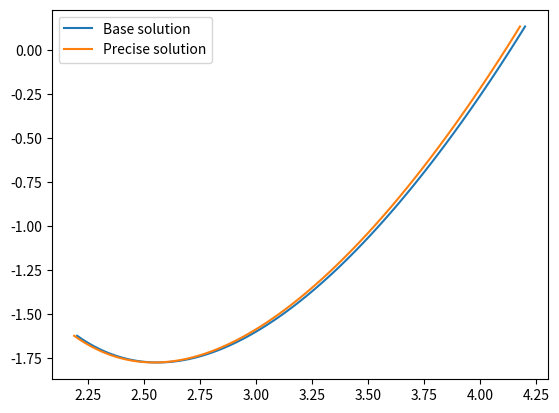

Reproduce this figure in Python.
import numpy as np
import scipy.sparse as sps
import scipy.sparse.linalg
import matplotlib.pyplot as plt

f = lambda x: -3
q = lambda x: 0.5

solutions = []
base_n = 100
for i, n in enumerate([base_n + 1, 2 * base_n + 1]):
    a, b = 2.2, 4.2
    ua, ub = 0.2, 4
    h = (a - b) / n
    
    left = np.zeros((n, n))
    right = np.zeros(n)
    x = np.linspace(a, b, n, endpoint=True)
    
    for i in range(1, n - 1):
        left[i][i] = 2 + (h ** 2) * q(x[i])
        left[i][i - 1] = -1 - (1 / 2) * h
        left[i][i + 1] = -1 + (1 / 2) * h
        right[i] = f(x[i]) * (h ** 2)
    
    left[0][0] = 1 - 3 / h
    left[0][1] = 4 / h
    left[0][2] = -1 / h
    left[n - 1][n - 1] = 3 / h
    left[n - 1][n - 2] = -4 / h
    left[n - 1][n - 3] = -2 / h
    left = sps.csr_matrix(left)
    right[0] = ua
    right[n - 1] = ub
    u = sps.linalg.spsolve(left, right)
    solutions.append((x, u, left, right))

errors = (solutions[1][1][::2] - solutions[0][1]) / 3
max_error = np.abs(errors).max()
print(f'Error = {max_error:.3f} {"<" if max_error < 3e-2 else ">"} {3e-2}')
x, u, left, right = solutions[0]
plt.plot(x, u, label='Base solution')
plt.plot(x + errors, u, label='Precise solution')
plt.legend()
plt.savefig('finite_diff.png', dpi=300)
